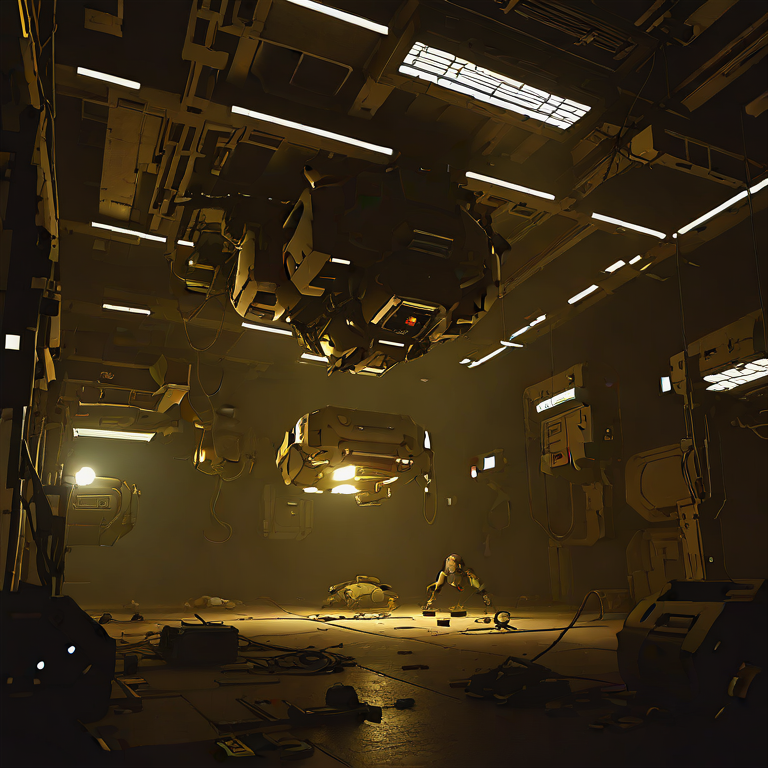
Generation parameters embedded in this image by AUTOMATIC1111 Stable Diffusion web UI or a fork of it (Forge, ...) (PNG 'parameters' text chunk):
'dystopian nightmare, cinematic, sci-fi, volumetric lighting'
Negative prompt: 'blurry, blur, text, watermark, render, 3D, NSFW, nude, CGI, monochrome, B&W, cartoon, painting, smooth, plastic, blurry, low-resolution, deep-fried, oversaturated'
Steps: 5, CFG scale: 1.800000, Seed: 42, Size: 768x768, Model: sdxl_turbo_q8_0.gguf, RNG: cuda, Sampler: euler_a, Version: stable-diffusion.cpp